The GitHub repository votero2/Object_Detection contains a labelled image folder "dataset" with 6 categories: bottle, cup, desodorant, flash drive, keys, pen. Examples follow, each with its label.

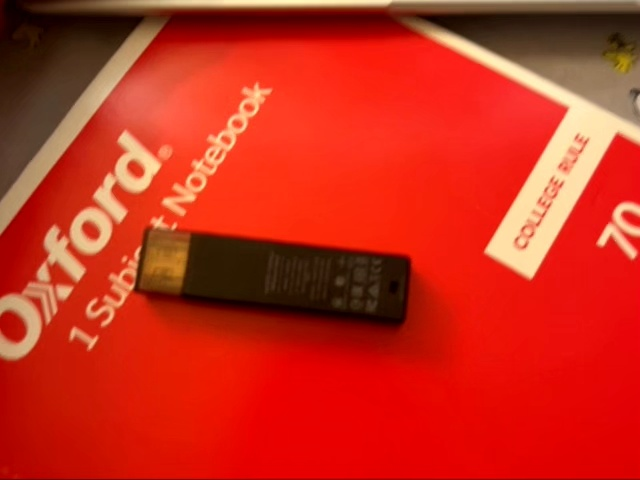
Label: flash drive

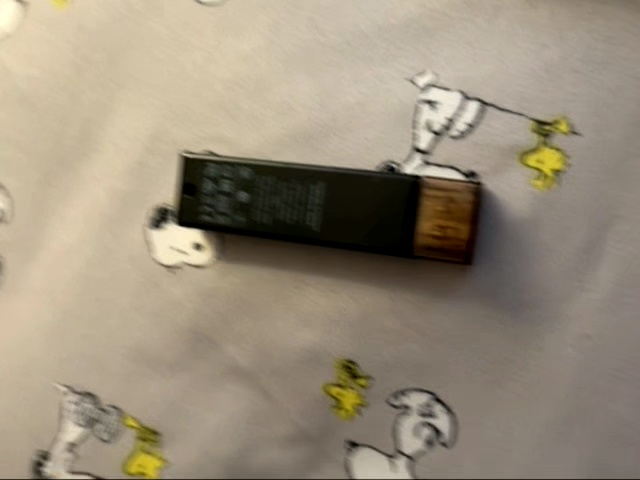
Label: flash drive

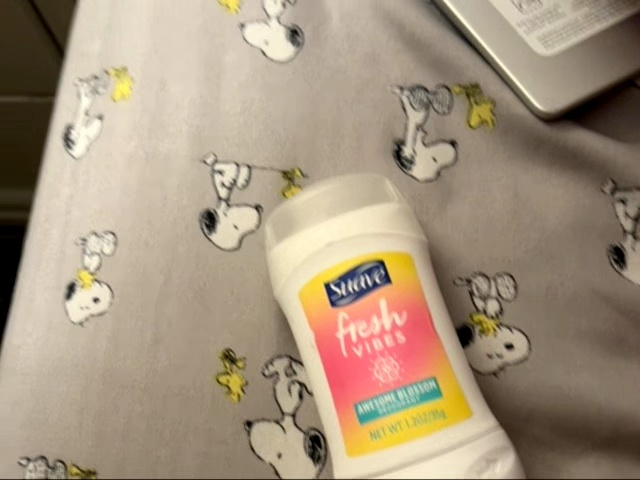
Label: desodorant

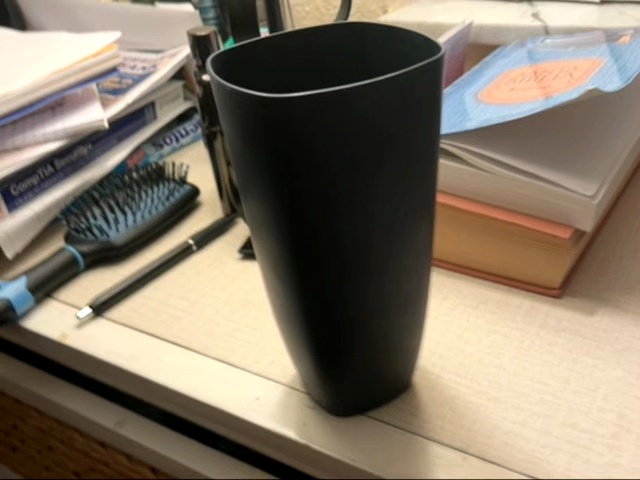
Label: cup

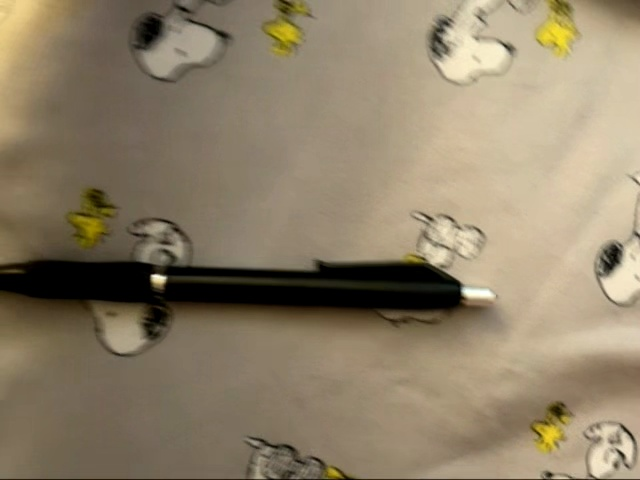
Label: pen

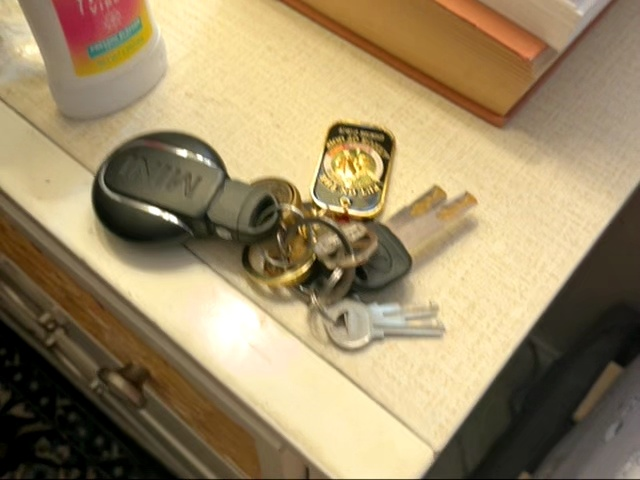
Label: keys
